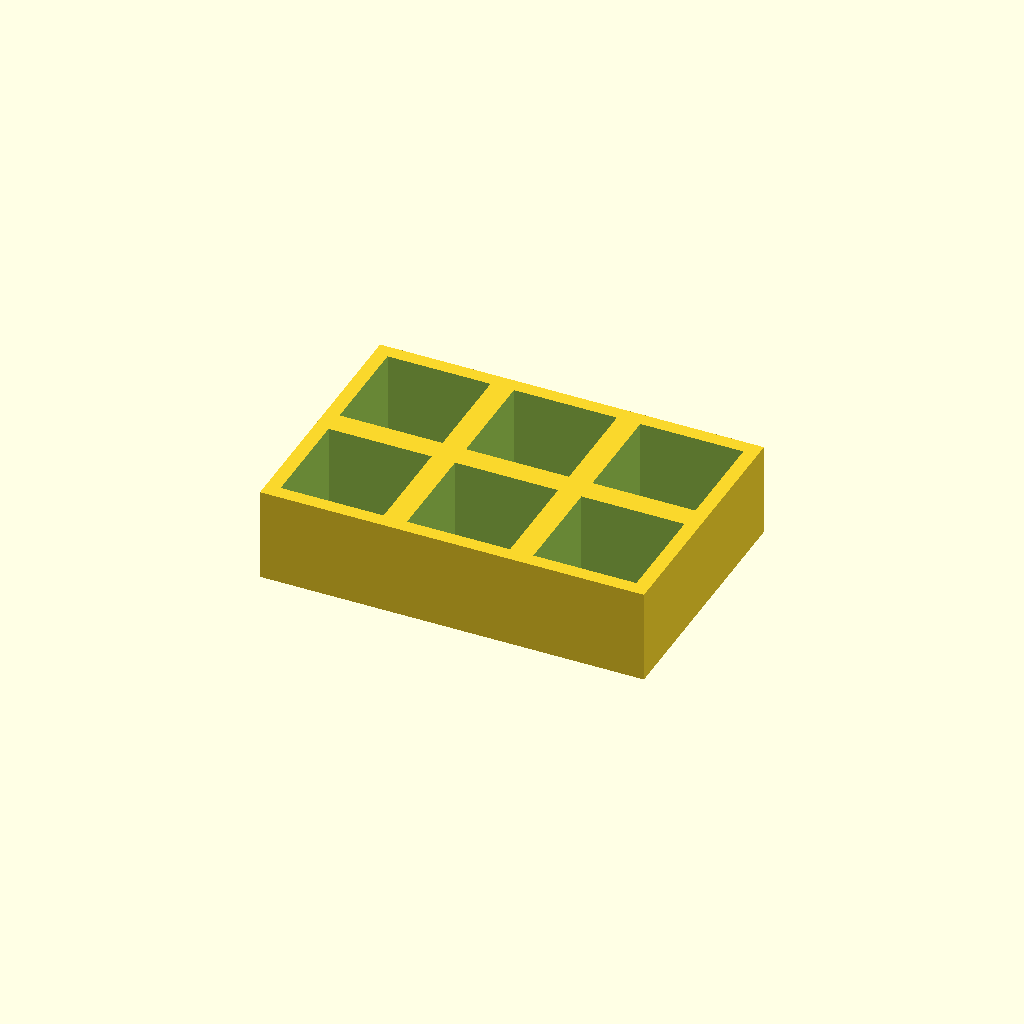
Cell 1 — every parameter at its default value.
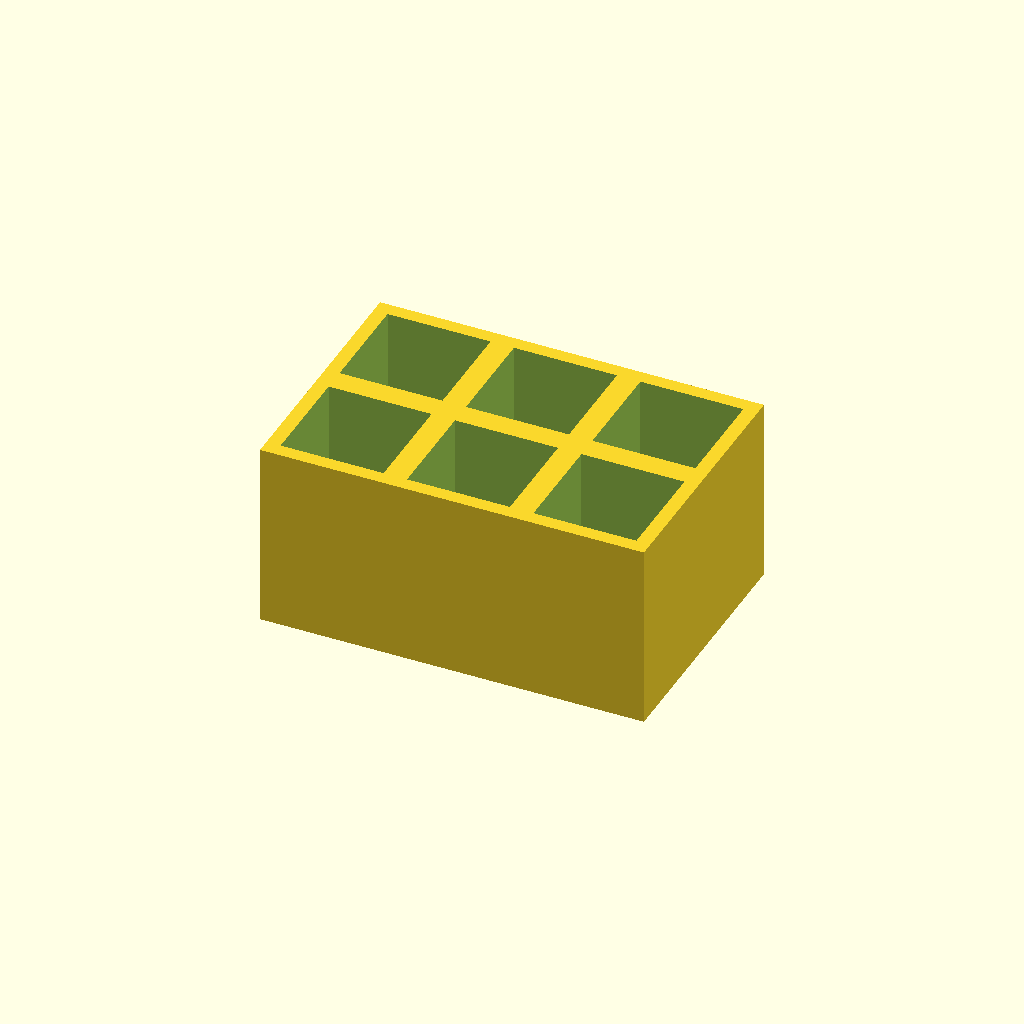
Cell 2: the same model with thickness = 40.
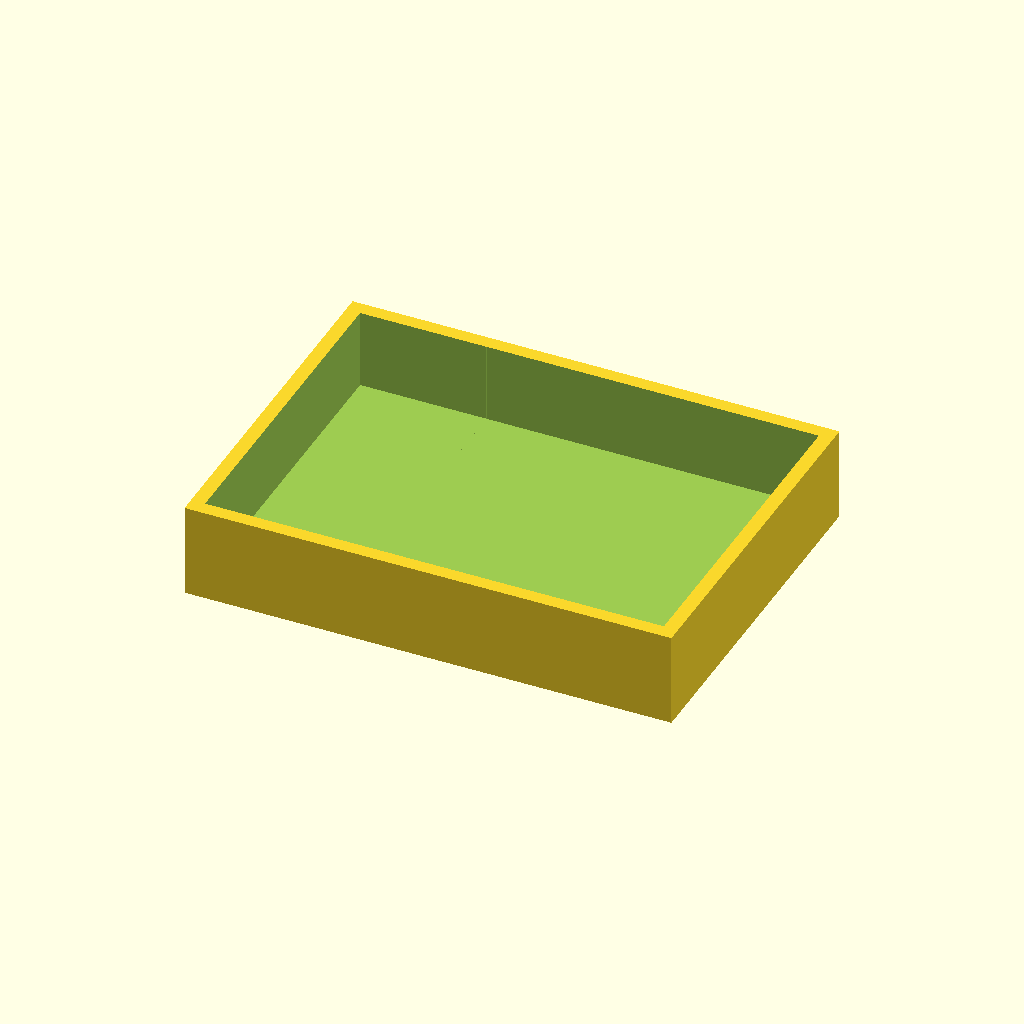
Cell 3 — pocket set to 44, the other parameters unchanged.
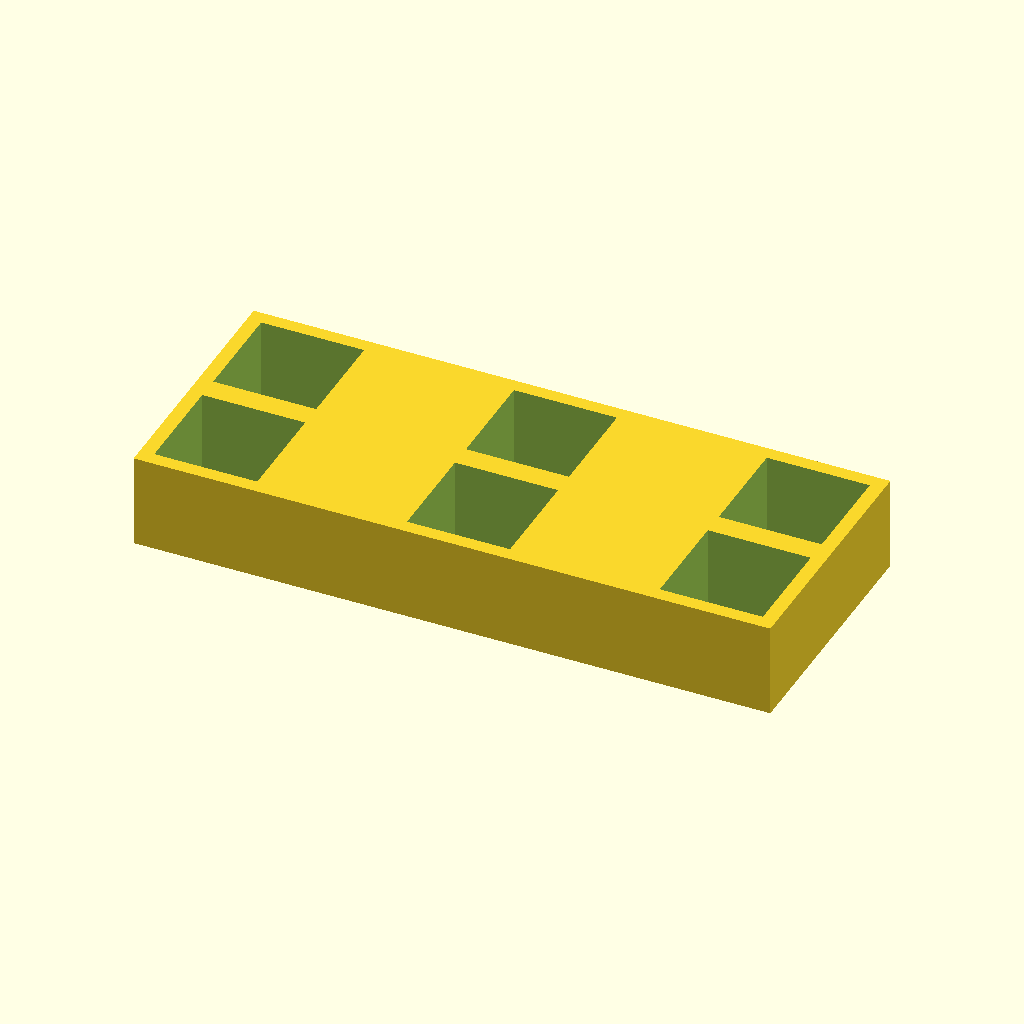
Cell 4: pitch_x = 54 (everything else at default).
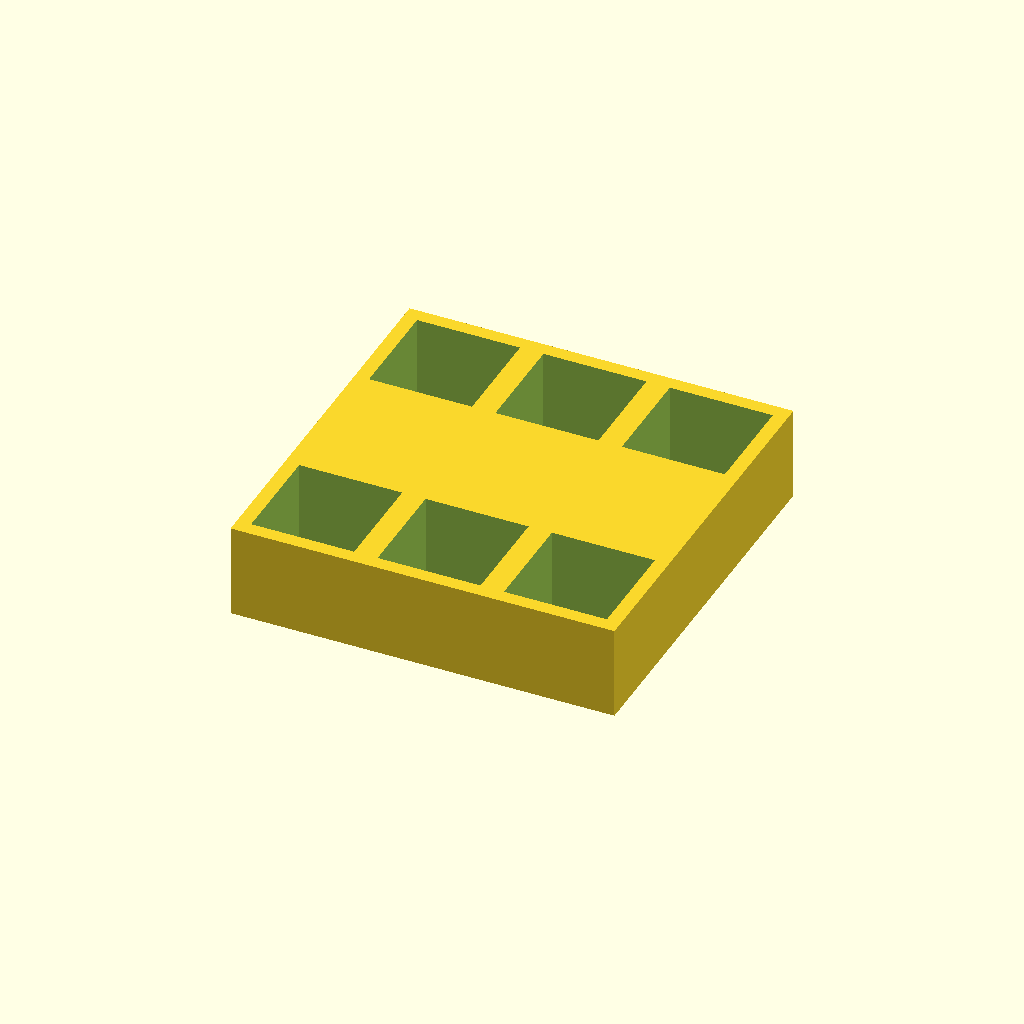
Cell 5: pitch_y = 54 (everything else at default).
One fixed orthographic camera (rotation 55°, 0°, 25°; colour scheme Cornfield) for every cell.
Source of the model, optional_data/data/place1/pocketplates/part_0070.scad:
$fn = 32;

// ----------------------------------------------------------------------
// Pocket plate 82 x 55 x 20
// 2 x 3 pockets 22 mm square, 17 mm deep
// ----------------------------------------------------------------------

// --- parameters (mm) ---
thickness = 20;  // plate thickness
floor_t = 3;     // material left under each pocket
pocket = 22;     // pocket side length
pitch_x = 27;    // pocket pitch along X
pitch_y = 27;    // pocket pitch along Y
cols = 3;        // pockets per row
rows = 2;        // rows of pockets

// --- derived feature positions (mm) ---
depth = thickness - floor_t;        // = 17   pocket depth, down to the floor
span_x = (cols - 1) * pitch_x;      // = 54   distance between outer pockets
span_y = (rows - 1) * pitch_y;      // = 27   distance between outer pocket rows
origin_x = -span_x / 2;             // = -27   X of the first pocket
origin_y = -span_y / 2;             // = -13.5   Y of the first pocket
plate = [span_x + pocket + 6, span_y + pocket + 6, thickness];  // = [82, 55, 20]   overall size: pockets plus 3 mm of wall on each side
feature_centers = [
  [origin_x + 0 * pitch_x, origin_y + 0 * pitch_y],
  [origin_x + 1 * pitch_x, origin_y + 0 * pitch_y],
  [origin_x + 2 * pitch_x, origin_y + 0 * pitch_y],
  [origin_x + 0 * pitch_x, origin_y + 1 * pitch_y],
  [origin_x + 1 * pitch_x, origin_y + 1 * pitch_y],
  [origin_x + 2 * pitch_x, origin_y + 1 * pitch_y]
];   // pocket centres, used verbatim by the cutter loop

// plate outline, then one pocket per centre in feature_centers
difference() {
  cube(plate, center = true);
  for (centre = feature_centers)
    translate([centre[0] - pocket / 2, centre[1] - pocket / 2, plate[2] / 2 - depth])
      cube([pocket, pocket, depth + 1]);  // centred on the declared pocket centre
}
Customizer parameters (derived from the source; name, type, default, range or options):
thickness: number, default 20
floor_t: number, default 3
pocket: number, default 22
pitch_x: number, default 27
pitch_y: number, default 27
cols: number, default 3
rows: number, default 2
